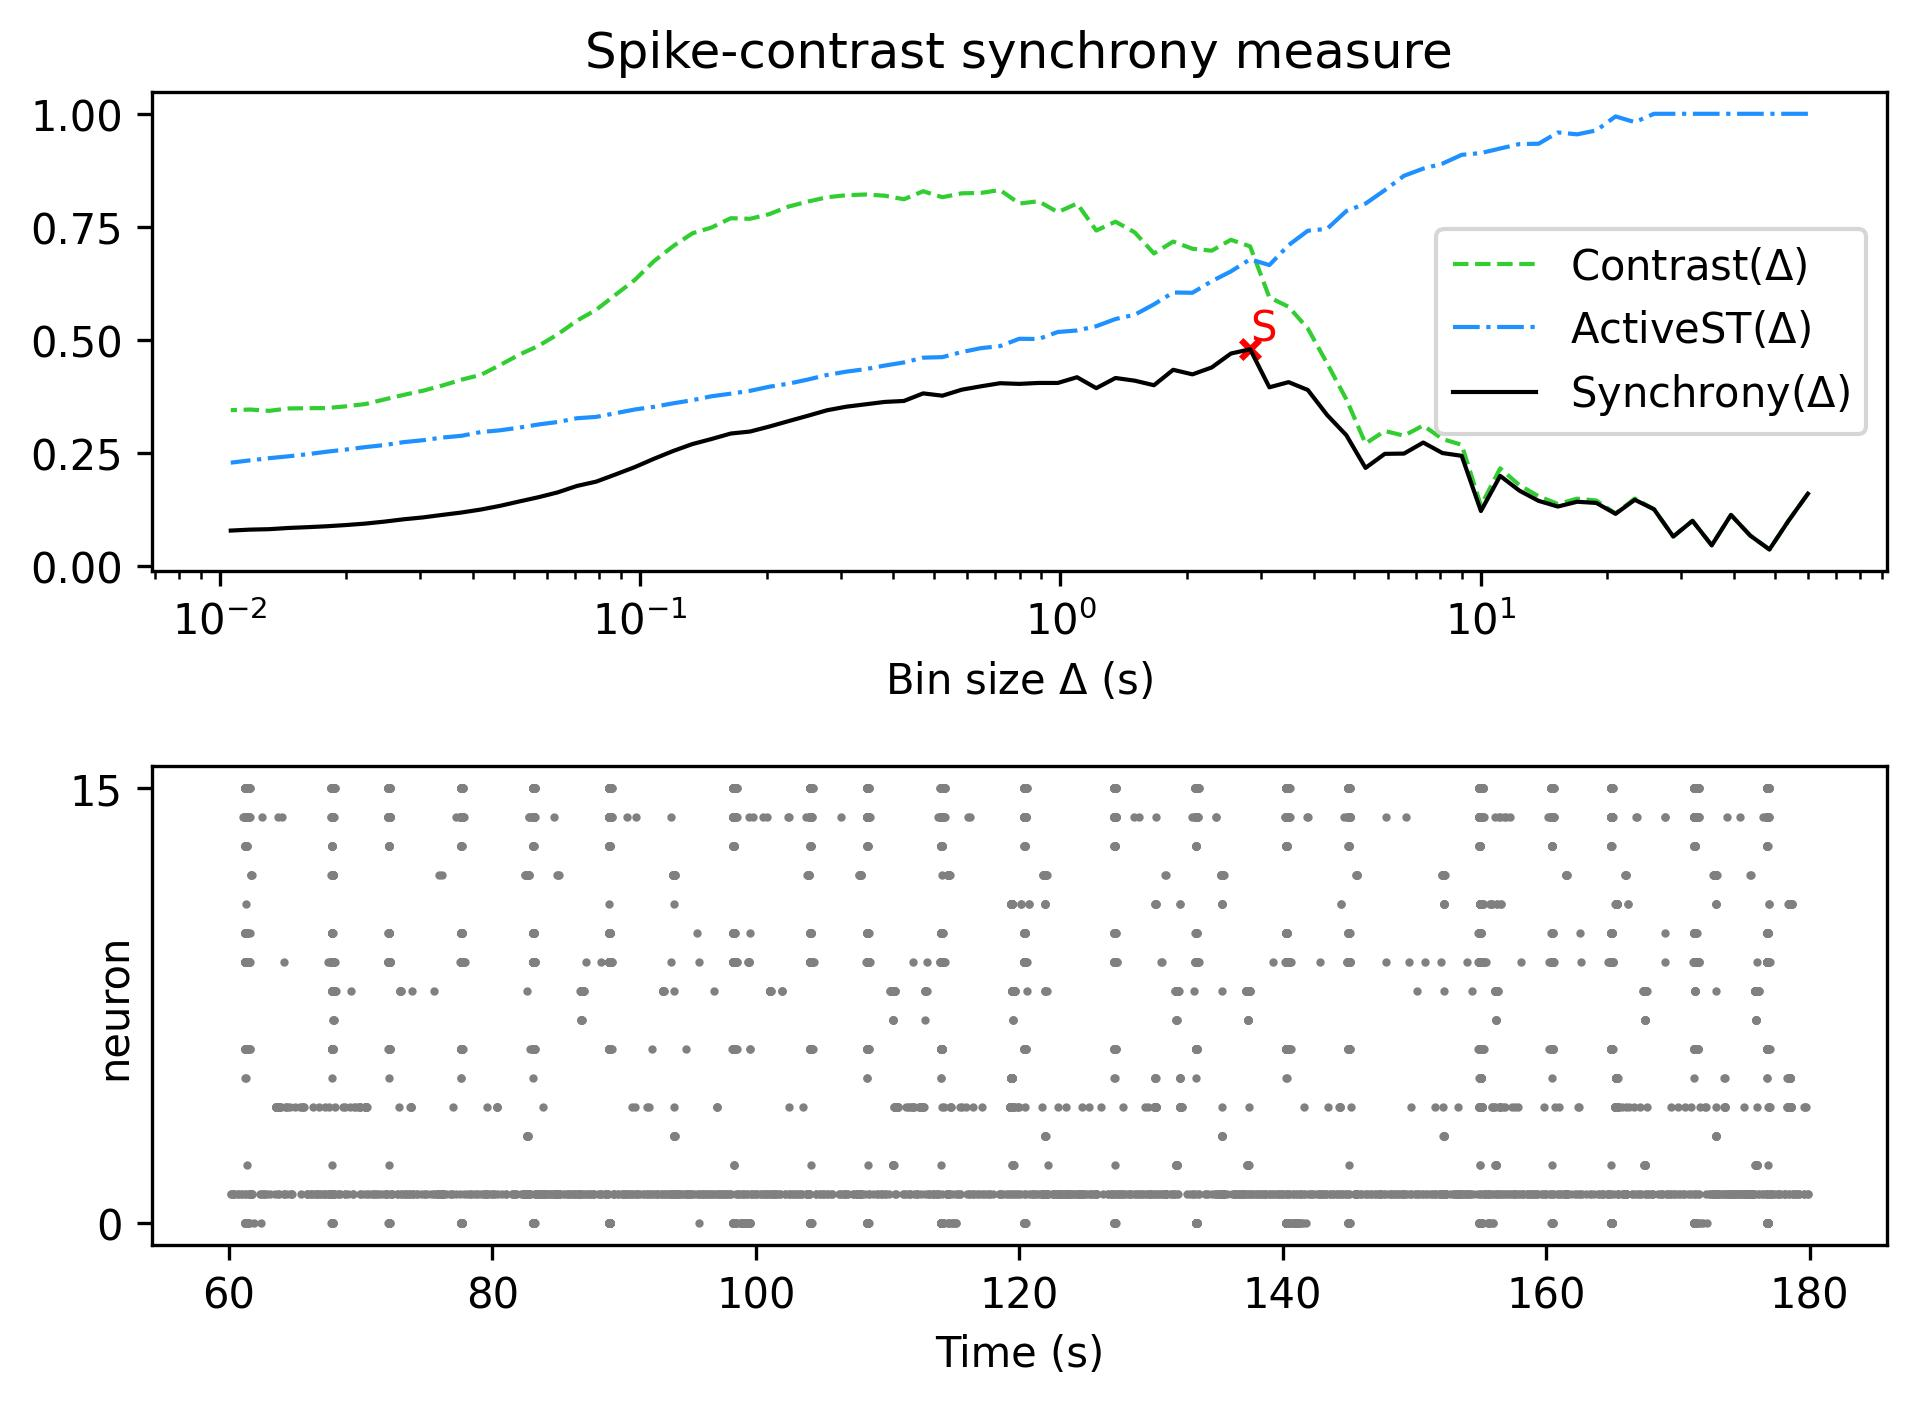

The file beside this chart, header and first rows:
, Spike-contrast (60.0 s), Spike-contrast (54.0 s), Spike-contrast (48.6 s), Spike-contrast (43.74 s), Spike-contrast (39.366 s), Spike-contrast (35.429 s), Spike-contrast (31.886 s), Spike-contrast (28.698 s), Spike-contrast (25.828 s), Spike-contrast (23.245 s), Spike-contrast (20.921 s), Spike-contrast (18.829 s), Spike-contrast (16.946 s), Spike-contrast (15.251 s), Spike-contrast (13.726 s), Spike-contrast (12.353 s), Spike-contrast (11.118 s), Spike-contrast (10.006 s), Spike-contrast (9.006 s), Spike-contrast (8.105 s), Spike-contrast (7.295 s), Spike-contrast (6.565 s), Spike-contrast (5.909 s)
0, 0.1605, 0.1012, 0.03729, 0.06807, 0.1137, 0.04646, 0.1007, 0.06591, 0.1261, 0.1471, 0.1161, 0.1401, 0.1427, 0.1321, 0.1447, 0.1673, 0.1999, 0.1222, 0.2442, 0.2504, 0.2736, 0.2492, 0.2486
